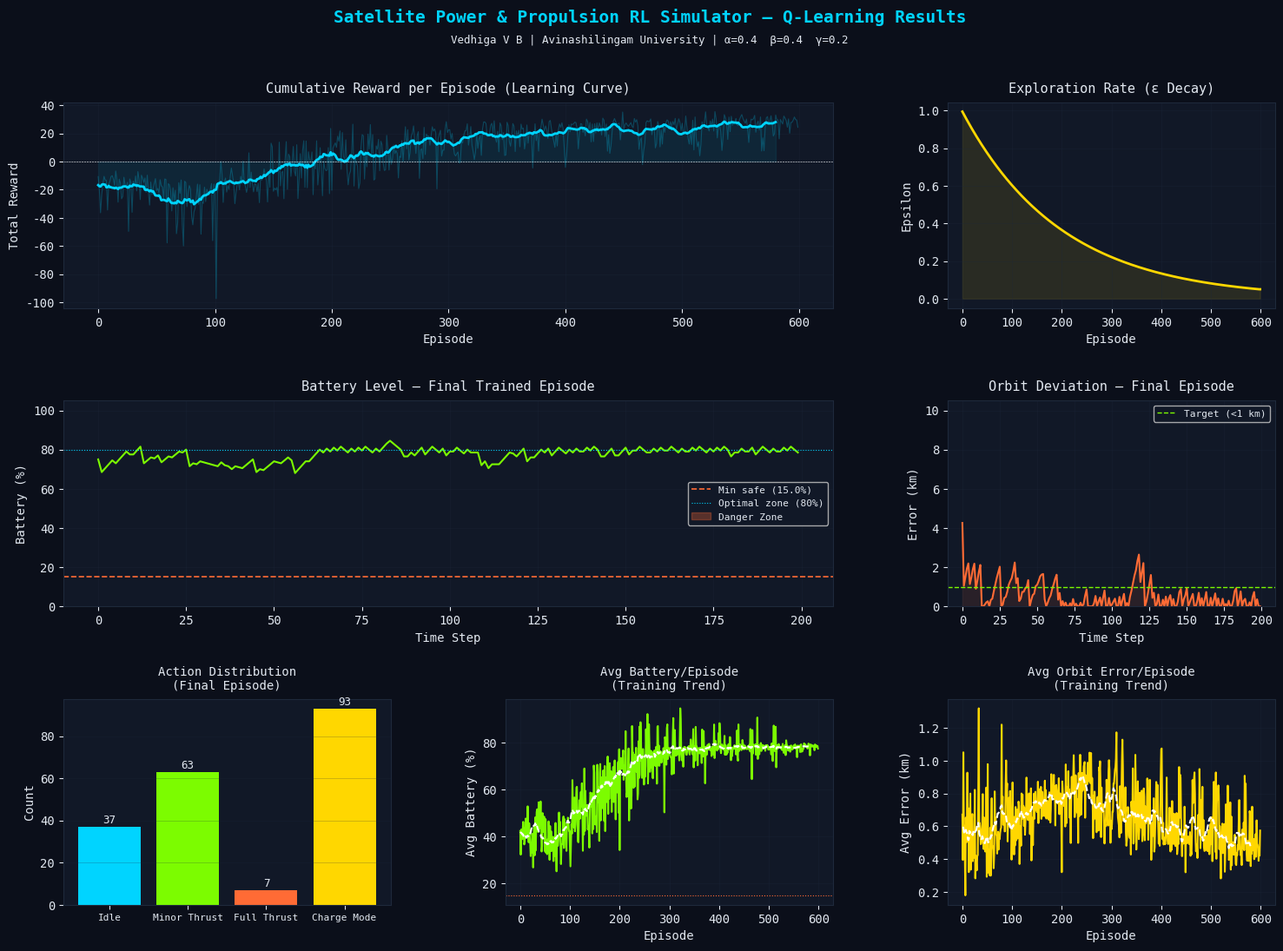
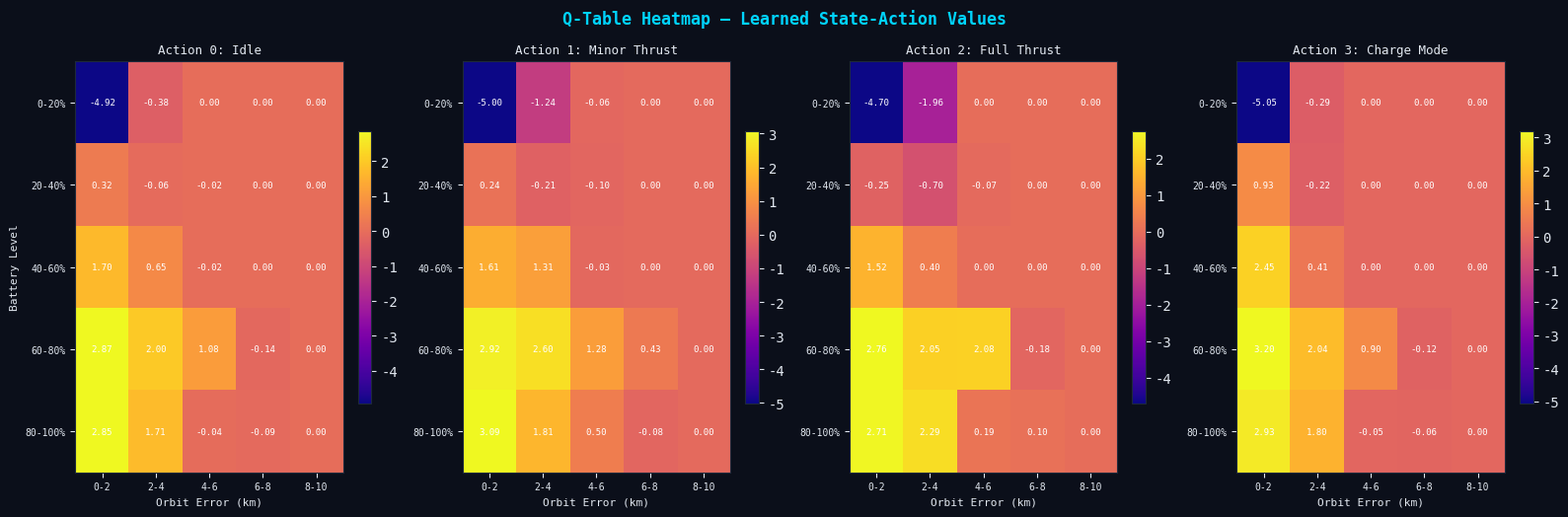

Here is the Python script that generated these plots, in order:
"""
AI-Based Intelligent Power and Propulsion Management for Satellites
Q-Learning Simulator
Author: Vedhiga V B, Avinashilingam University
"""

import numpy as np
import matplotlib.pyplot as plt
import matplotlib.gridspec as gridspec
import pandas as pd
import json
import os

# ─────────────────────────────────────────────
# ENVIRONMENT PARAMETERS
# ─────────────────────────────────────────────
BATTERY_MAX        = 100.0   # % 
BATTERY_MIN        = 15.0    # % (unsafe threshold)
BATTERY_INIT       = 75.0    # % starting charge
ORBIT_ERROR_MAX    = 10.0    # km max deviation
ORBIT_ERROR_INIT   = 5.0     # km starting deviation
SOLAR_CHARGE_RATE  = 2.5     # % per step (daylight)
ECLIPSE_PROB       = 0.25    # probability of eclipse (no solar)

# Cost weights (α, β, γ)
ALPHA = 0.4   # power usage weight
BETA  = 0.4   # orbit error weight
GAMMA = 0.2   # battery risk weight

# ─────────────────────────────────────────────
# ACTIONS
# 0 = Idle             (low power, no correction)
# 1 = Minor Thruster   (medium power, small correction)
# 2 = Full Thruster    (high power, large correction)
# 3 = Charge Mode      (minimal ops, prioritise battery)
# ─────────────────────────────────────────────
ACTIONS = {
    0: {"name": "Idle",           "power": 1.0, "correction": 0.1},
    1: {"name": "Minor Thrust",   "power": 4.0, "correction": 1.5},
    2: {"name": "Full Thrust",    "power": 9.0, "correction": 3.5},
    3: {"name": "Charge Mode",    "power": 0.5, "correction": 0.0},
}
N_ACTIONS = len(ACTIONS)

# ─────────────────────────────────────────────
# STATE DISCRETISATION
# ─────────────────────────────────────────────
# Battery: 5 bins  [0-20, 20-40, 40-60, 60-80, 80-100]
# Orbit:   5 bins  [0-2, 2-4, 4-6, 6-8, 8-10]
BATTERY_BINS = np.array([0, 20, 40, 60, 80, 100])
ORBIT_BINS   = np.array([0, 2, 4, 6, 8, 10])
N_BAT_STATES = len(BATTERY_BINS) - 1   # 5
N_ORB_STATES = len(ORBIT_BINS)   - 1   # 5
N_STATES     = N_BAT_STATES * N_ORB_STATES  # 25

def discretise(battery, orbit_error):
    b = np.digitize(battery,     BATTERY_BINS[1:], right=True)
    o = np.digitize(orbit_error, ORBIT_BINS[1:],   right=True)
    b = np.clip(b, 0, N_BAT_STATES - 1)
    o = np.clip(o, 0, N_ORB_STATES - 1)
    return b * N_ORB_STATES + o

# ─────────────────────────────────────────────
# REWARD / COST FUNCTION
# ─────────────────────────────────────────────
def compute_reward(battery, orbit_error, action_id, next_battery):
    power_usage   = ACTIONS[action_id]["power"] / 9.0          # normalise 0-1
    orbit_norm    = orbit_error / ORBIT_ERROR_MAX               # normalise 0-1
    battery_risk  = max(0, (BATTERY_MIN - next_battery) / BATTERY_MIN)

    cost = ALPHA * power_usage + BETA * orbit_norm + GAMMA * battery_risk

    # Extra penalty for critically low battery
    if next_battery < BATTERY_MIN:
        cost += 1.5
    # Bonus for good orbit + healthy battery
    if orbit_error < 1.0 and battery > 60:
        cost -= 0.3

    return -cost   # reward = negative cost

# ─────────────────────────────────────────────
# ENVIRONMENT STEP
# ─────────────────────────────────────────────
def step(battery, orbit_error, action_id):
    act = ACTIONS[action_id]

    # Power drain
    new_battery = battery - act["power"]

    # Solar charging (eclipse probabilistic)
    if np.random.random() > ECLIPSE_PROB:
        new_battery += SOLAR_CHARGE_RATE
    else:
        new_battery += 0.5  # minimal trickle in eclipse

    new_battery = np.clip(new_battery, 0.0, BATTERY_MAX)

    # Orbit correction + natural drift
    drift = np.random.uniform(0.1, 0.5)
    new_orbit = max(0.0, orbit_error - act["correction"] + drift)
    new_orbit = min(new_orbit, ORBIT_ERROR_MAX)

    reward = compute_reward(battery, orbit_error, action_id, new_battery)
    done   = new_battery < 5.0  # terminal: critically depleted

    return new_battery, new_orbit, reward, done

# ─────────────────────────────────────────────
# Q-LEARNING AGENT
# ─────────────────────────────────────────────
class QLearningAgent:
    def __init__(self, lr=0.1, gamma=0.95, epsilon=1.0,
                 eps_decay=0.995, eps_min=0.05):
        self.lr      = lr
        self.gamma   = gamma
        self.epsilon = epsilon
        self.eps_decay = eps_decay
        self.eps_min   = eps_min
        self.Q = np.zeros((N_STATES, N_ACTIONS))

    def choose_action(self, state):
        if np.random.random() < self.epsilon:
            return np.random.randint(N_ACTIONS)
        return np.argmax(self.Q[state])

    def update(self, s, a, r, s_next, done):
        target = r if done else r + self.gamma * np.max(self.Q[s_next])
        self.Q[s, a] += self.lr * (target - self.Q[s, a])

    def decay_epsilon(self):
        self.epsilon = max(self.eps_min, self.epsilon * self.eps_decay)

# ─────────────────────────────────────────────
# TRAINING LOOP
# ─────────────────────────────────────────────
def train(n_episodes=600, max_steps=200):
    agent = QLearningAgent()

    ep_rewards      = []
    ep_battery_avg  = []
    ep_orbit_avg    = []
    ep_epsilon      = []
    action_log      = []       # for last episode
    battery_log     = []
    orbit_log       = []
    reward_log      = []

    for ep in range(n_episodes):
        battery     = BATTERY_INIT + np.random.uniform(-5, 5)
        orbit_error = ORBIT_ERROR_INIT + np.random.uniform(-1, 1)
        total_reward = 0
        batteries, orbits, rewards, actions = [], [], [], []

        for step_i in range(max_steps):
            state  = discretise(battery, orbit_error)
            action = agent.choose_action(state)

            new_bat, new_orb, reward, done = step(battery, orbit_error, action)
            next_state = discretise(new_bat, new_orb)
            agent.update(state, action, reward, next_state, done)

            battery, orbit_error = new_bat, new_orb
            total_reward += reward

            batteries.append(battery)
            orbits.append(orbit_error)
            rewards.append(reward)
            actions.append(action)

            if done:
                break

        agent.decay_epsilon()
        ep_rewards.append(total_reward)
        ep_battery_avg.append(np.mean(batteries))
        ep_orbit_avg.append(np.mean(orbits))
        ep_epsilon.append(agent.epsilon)

        # Save last episode trajectory for plotting
        if ep == n_episodes - 1:
            action_log  = actions
            battery_log = batteries
            orbit_log   = orbits
            reward_log  = rewards

    return {
        "agent":          agent,
        "ep_rewards":     ep_rewards,
        "ep_battery_avg": ep_battery_avg,
        "ep_orbit_avg":   ep_orbit_avg,
        "ep_epsilon":     ep_epsilon,
        "last_actions":   action_log,
        "last_battery":   battery_log,
        "last_orbit":     orbit_log,
        "last_reward":    reward_log,
        "Q_table":        agent.Q.tolist(),
    }

# ─────────────────────────────────────────────
# PLOTTING
# ─────────────────────────────────────────────
COLORS = {
    "bg":      "#0B0F1A",
    "panel":   "#111827",
    "accent1": "#00D4FF",
    "accent2": "#FF6B35",
    "accent3": "#7CFC00",
    "accent4": "#FFD700",
    "text":    "#E2E8F0",
    "grid":    "#1E293B",
}

def smooth(arr, w=20):
    return np.convolve(arr, np.ones(w)/w, mode='valid')

def plot_training_results(data, save_path="./outputs/training_results.png"):
    fig = plt.figure(figsize=(18, 12), facecolor=COLORS["bg"])
    gs  = gridspec.GridSpec(3, 3, figure=fig, hspace=0.45, wspace=0.35)

    plt.rcParams.update({
        "text.color":       COLORS["text"],
        "axes.facecolor":   COLORS["panel"],
        "axes.edgecolor":   COLORS["grid"],
        "axes.labelcolor":  COLORS["text"],
        "xtick.color":      COLORS["text"],
        "ytick.color":      COLORS["text"],
        "grid.color":       COLORS["grid"],
        "grid.linewidth":   0.5,
        "font.family":      "monospace",
    })

    episodes = np.arange(len(data["ep_rewards"]))
    steps    = np.arange(len(data["last_battery"]))

    # ── 1. Cumulative Reward per Episode ──────────────────────
    ax1 = fig.add_subplot(gs[0, :2])
    ax1.plot(episodes, data["ep_rewards"], color=COLORS["accent1"], alpha=0.25, lw=0.8)
    sm = smooth(data["ep_rewards"])
    ax1.plot(np.arange(len(sm)), sm, color=COLORS["accent1"], lw=2)
    ax1.set_title("Cumulative Reward per Episode (Learning Curve)", color=COLORS["text"], fontsize=11, pad=8)
    ax1.set_xlabel("Episode"); ax1.set_ylabel("Total Reward")
    ax1.grid(True, alpha=0.4); ax1.axhline(0, color="white", lw=0.4, ls="--")
    ax1.fill_between(np.arange(len(sm)), sm, alpha=0.08, color=COLORS["accent1"])

    # ── 2. Epsilon Decay ──────────────────────────────────────
    ax2 = fig.add_subplot(gs[0, 2])
    ax2.plot(episodes, data["ep_epsilon"], color=COLORS["accent4"], lw=2)
    ax2.set_title("Exploration Rate (ε Decay)", color=COLORS["text"], fontsize=11, pad=8)
    ax2.set_xlabel("Episode"); ax2.set_ylabel("Epsilon")
    ax2.grid(True, alpha=0.4)
    ax2.fill_between(episodes, data["ep_epsilon"], alpha=0.1, color=COLORS["accent4"])

    # ── 3. Battery Level — Last Episode ──────────────────────
    ax3 = fig.add_subplot(gs[1, :2])
    ax3.plot(steps, data["last_battery"], color=COLORS["accent3"], lw=1.5)
    ax3.axhline(BATTERY_MIN, color=COLORS["accent2"], lw=1.2, ls="--", label=f"Min safe ({BATTERY_MIN}%)")
    ax3.axhline(80, color=COLORS["accent1"], lw=0.8, ls=":", label="Optimal zone (80%)")
    ax3.fill_between(steps, data["last_battery"], BATTERY_MIN,
                     where=np.array(data["last_battery"]) < BATTERY_MIN,
                     color=COLORS["accent2"], alpha=0.3, label="Danger Zone")
    ax3.set_title("Battery Level — Final Trained Episode", color=COLORS["text"], fontsize=11, pad=8)
    ax3.set_xlabel("Time Step"); ax3.set_ylabel("Battery (%)")
    ax3.set_ylim(0, 105); ax3.grid(True, alpha=0.4)
    ax3.legend(fontsize=8, facecolor=COLORS["panel"], labelcolor=COLORS["text"])

    # ── 4. Orbit Error — Last Episode ────────────────────────
    ax4 = fig.add_subplot(gs[1, 2])
    ax4.plot(steps, data["last_orbit"], color=COLORS["accent2"], lw=1.5)
    ax4.axhline(1.0, color=COLORS["accent3"], lw=1, ls="--", label="Target (<1 km)")
    ax4.set_title("Orbit Deviation — Final Episode", color=COLORS["text"], fontsize=11, pad=8)
    ax4.set_xlabel("Time Step"); ax4.set_ylabel("Error (km)")
    ax4.set_ylim(0, ORBIT_ERROR_MAX + 0.5); ax4.grid(True, alpha=0.4)
    ax4.legend(fontsize=8, facecolor=COLORS["panel"], labelcolor=COLORS["text"])
    ax4.fill_between(steps, data["last_orbit"], alpha=0.1, color=COLORS["accent2"])

    # ── 5. Action Distribution — Last Episode ────────────────
    ax5 = fig.add_subplot(gs[2, 0])
    action_names  = [ACTIONS[i]["name"] for i in range(N_ACTIONS)]
    action_counts = [data["last_actions"].count(i) for i in range(N_ACTIONS)]
    bars = ax5.bar(action_names, action_counts,
                   color=[COLORS["accent1"], COLORS["accent3"], COLORS["accent2"], COLORS["accent4"]])
    ax5.set_title("Action Distribution\n(Final Episode)", color=COLORS["text"], fontsize=10, pad=8)
    ax5.set_ylabel("Count"); ax5.grid(True, alpha=0.3, axis="y")
    for bar, count in zip(bars, action_counts):
        ax5.text(bar.get_x() + bar.get_width()/2, bar.get_height() + 0.5,
                 str(count), ha='center', va='bottom', fontsize=9, color=COLORS["text"])
    plt.setp(ax5.get_xticklabels(), fontsize=8)

    # ── 6. Avg Battery Trend ─────────────────────────────────
    ax6 = fig.add_subplot(gs[2, 1])
    ax6.plot(episodes, data["ep_battery_avg"], color=COLORS["accent3"], lw=1.5)
    sm_bat = smooth(data["ep_battery_avg"])
    ax6.plot(np.arange(len(sm_bat)), sm_bat, color="white", lw=1.5, ls="--")
    ax6.set_title("Avg Battery/Episode\n(Training Trend)", color=COLORS["text"], fontsize=10, pad=8)
    ax6.set_xlabel("Episode"); ax6.set_ylabel("Avg Battery (%)")
    ax6.axhline(BATTERY_MIN, color=COLORS["accent2"], lw=0.8, ls=":")
    ax6.grid(True, alpha=0.4)

    # ── 7. Avg Orbit Error Trend ─────────────────────────────
    ax7 = fig.add_subplot(gs[2, 2])
    ax7.plot(episodes, data["ep_orbit_avg"], color=COLORS["accent4"], lw=1.5)
    sm_orb = smooth(data["ep_orbit_avg"])
    ax7.plot(np.arange(len(sm_orb)), sm_orb, color="white", lw=1.5, ls="--")
    ax7.set_title("Avg Orbit Error/Episode\n(Training Trend)", color=COLORS["text"], fontsize=10, pad=8)
    ax7.set_xlabel("Episode"); ax7.set_ylabel("Avg Error (km)")
    ax7.grid(True, alpha=0.4)

    # Title
    fig.text(0.5, 0.97,
             "Satellite Power & Propulsion RL Simulator — Q-Learning Results",
             ha="center", va="top", fontsize=14, color=COLORS["accent1"],
             fontweight="bold", fontfamily="monospace")
    fig.text(0.5, 0.945,
             "Vedhiga V B | Avinashilingam University | α=0.4  β=0.4  γ=0.2",
             ha="center", va="top", fontsize=9, color=COLORS["text"])

    os.makedirs(os.path.dirname(save_path), exist_ok=True)
    plt.savefig(save_path, dpi=180, bbox_inches="tight", facecolor=COLORS["bg"])
    plt.close()
    print(f"✅ Saved: {save_path}")

def plot_q_heatmap(Q_table, save_path="./outputs/q_table_heatmap.png"):
    Q = np.array(Q_table)
    fig, axes = plt.subplots(1, N_ACTIONS, figsize=(16, 5), facecolor=COLORS["bg"])
    plt.rcParams.update({"font.family": "monospace", "text.color": COLORS["text"]})

    Q_grid = Q.reshape(N_BAT_STATES, N_ORB_STATES, N_ACTIONS)
    bat_labels = ["0-20%","20-40%","40-60%","60-80%","80-100%"]
    orb_labels = ["0-2","2-4","4-6","6-8","8-10"]

    for a in range(N_ACTIONS):
        ax = axes[a]
        im = ax.imshow(Q_grid[:, :, a], cmap="plasma", aspect="auto")
        ax.set_title(f"Action {a}: {ACTIONS[a]['name']}", color=COLORS["text"], fontsize=9)
        ax.set_xticks(range(N_ORB_STATES)); ax.set_xticklabels(orb_labels, fontsize=7, color=COLORS["text"])
        ax.set_yticks(range(N_BAT_STATES)); ax.set_yticklabels(bat_labels, fontsize=7, color=COLORS["text"])
        ax.set_xlabel("Orbit Error (km)", color=COLORS["text"], fontsize=8)
        if a == 0: ax.set_ylabel("Battery Level", color=COLORS["text"], fontsize=8)
        plt.colorbar(im, ax=ax, fraction=0.046)
        for i in range(N_BAT_STATES):
            for j in range(N_ORB_STATES):
                ax.text(j, i, f"{Q_grid[i,j,a]:.2f}", ha="center", va="center",
                        fontsize=6.5, color="white")

    fig.text(0.5, 1.01, "Q-Table Heatmap — Learned State-Action Values",
             ha="center", fontsize=12, color=COLORS["accent1"], fontweight="bold")
    fig.patch.set_facecolor(COLORS["bg"])
    plt.tight_layout()
    plt.savefig(save_path, dpi=160, bbox_inches="tight", facecolor=COLORS["bg"])
    plt.close()
    print(f"✅ Saved: {save_path}")

# ─────────────────────────────────────────────
# STATISTICS SUMMARY
# ─────────────────────────────────────────────
def print_stats(data):
    rewards = data["ep_rewards"]
    first50 = np.mean(rewards[:50])
    last50  = np.mean(rewards[-50:])
    improvement = ((last50 - first50) / abs(first50)) * 100 if first50 != 0 else 0

    print("\n" + "="*55)
    print("  SIMULATION STATISTICS")
    print("="*55)
    print(f"  Episodes trained       : {len(rewards)}")
    print(f"  Avg reward (first 50)  : {first50:.3f}")
    print(f"  Avg reward (last 50)   : {last50:.3f}")
    print(f"  Improvement            : {improvement:.1f}%")
    print(f"  Best episode reward    : {max(rewards):.3f}")
    print(f"  Final epsilon          : {data['ep_epsilon'][-1]:.4f}")
    print(f"  Avg battery (last ep)  : {np.mean(data['last_battery']):.1f}%")
    print(f"  Avg orbit err (last ep): {np.mean(data['last_orbit']):.2f} km")
    print(f"  Battery violations     : {sum(1 for b in data['last_battery'] if b < BATTERY_MIN)}")
    print("="*55)

    stats = {
        "episodes": len(rewards),
        "avg_reward_first50": round(first50, 4),
        "avg_reward_last50":  round(last50, 4),
        "improvement_pct":    round(improvement, 2),
        "best_reward":        round(max(rewards), 4),
        "final_epsilon":      round(data["ep_epsilon"][-1], 4),
        "avg_battery_last_ep": round(float(np.mean(data["last_battery"])), 2),
        "avg_orbit_last_ep":   round(float(np.mean(data["last_orbit"])), 2),
        "battery_violations":  int(sum(1 for b in data["last_battery"] if b < BATTERY_MIN)),
    }
    with open("./outputs/sim_stats.json", "w") as f:
        json.dump(stats, f, indent=2)
    print("✅ Saved: sim_stats.json")
    return stats

# ─────────────────────────────────────────────
# MAIN
# ─────────────────────────────────────────────
if __name__ == "__main__":
    np.random.seed(42)
    print("🚀 Starting Q-Learning Satellite Simulator...")
    print("   Episodes: 600 | Max steps/ep: 200 | States: 25 | Actions: 4")
    print()

    data = train(n_episodes=600, max_steps=200)

    print("📊 Generating plots...")
    plot_training_results(data)
    plot_q_heatmap(data["Q_table"])
    stats = print_stats(data)

    print("\n✅ All outputs saved to ./outputs/")
    print("   → training_results.png")
    print("   → q_table_heatmap.png")
    print("   → sim_stats.json")
